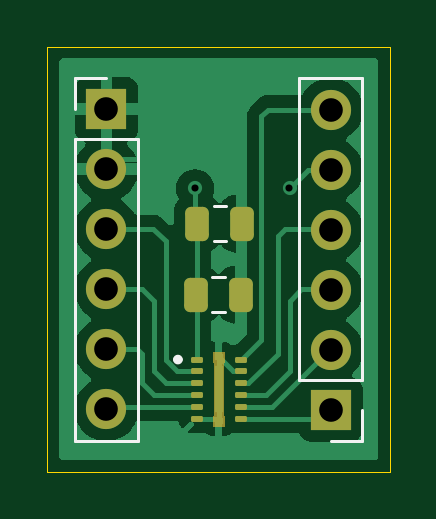
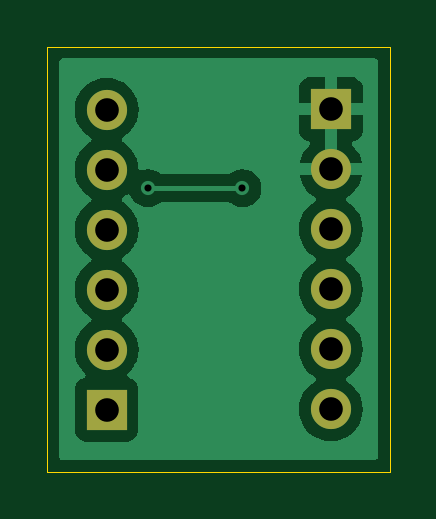
Circuit board: 11 layer files. Board 14.5 x 18.0 mm.
- bottom_copper: DRV8835-B_Cu.gbr (19407 bytes)
- bottom_mask: DRV8835-B_Mask.gbr (909 bytes)
- paste: DRV8835-B_Paste.gbr (494 bytes)
- bottom_silk: DRV8835-B_Silkscreen.gbr (495 bytes)
- outline: DRV8835-Edge_Cuts.gbr (649 bytes)
- top_copper: DRV8835-F_Cu.gbr (24667 bytes)
- top_mask: DRV8835-F_Mask.gbr (2966 bytes)
- paste: DRV8835-F_Paste.gbr (2811 bytes)
- top_silk: DRV8835-F_Silkscreen.gbr (1558 bytes)
- drill: DRV8835-NPTH.drl (309 bytes)
- drill: DRV8835-PTH.drl (639 bytes)

=== bottom_copper: DRV8835-B_Cu.gbr (19407 bytes, source omitted) ===
=== bottom_mask: DRV8835-B_Mask.gbr ===
%TF.GenerationSoftware,KiCad,Pcbnew,8.0.4-8.0.4-0~ubuntu24.04.1*%
%TF.CreationDate,2024-09-19T11:22:13+09:00*%
%TF.ProjectId,DRV8835,44525638-3833-4352-9e6b-696361645f70,rev?*%
%TF.SameCoordinates,Original*%
%TF.FileFunction,Soldermask,Bot*%
%TF.FilePolarity,Negative*%
%FSLAX46Y46*%
G04 Gerber Fmt 4.6, Leading zero omitted, Abs format (unit mm)*
G04 Created by KiCad (PCBNEW 8.0.4-8.0.4-0~ubuntu24.04.1) date 2024-09-19 11:22:13*
%MOMM*%
%LPD*%
G01*
G04 APERTURE LIST*
%ADD10R,1.700000X1.700000*%
%ADD11O,1.700000X1.700000*%
G04 APERTURE END LIST*
D10*
%TO.C,J2*%
X156500000Y-65150000D03*
D11*
X156500000Y-67690000D03*
X156500000Y-70230000D03*
X156500000Y-72770000D03*
X156500000Y-75310000D03*
X156500000Y-77850000D03*
%TD*%
D10*
%TO.C,J1*%
X166000000Y-77870000D03*
D11*
X166000000Y-75330000D03*
X166000000Y-72790000D03*
X166000000Y-70250000D03*
X166000000Y-67710000D03*
X166000000Y-65170000D03*
%TD*%
M02*

=== paste: DRV8835-B_Paste.gbr ===
%TF.GenerationSoftware,KiCad,Pcbnew,8.0.4-8.0.4-0~ubuntu24.04.1*%
%TF.CreationDate,2024-09-19T11:22:01+09:00*%
%TF.ProjectId,DRV8835,44525638-3833-4352-9e6b-696361645f70,rev?*%
%TF.SameCoordinates,Original*%
%TF.FileFunction,Paste,Bot*%
%TF.FilePolarity,Positive*%
%FSLAX46Y46*%
G04 Gerber Fmt 4.6, Leading zero omitted, Abs format (unit mm)*
G04 Created by KiCad (PCBNEW 8.0.4-8.0.4-0~ubuntu24.04.1) date 2024-09-19 11:22:01*
%MOMM*%
%LPD*%
G01*
G04 APERTURE LIST*
G04 APERTURE END LIST*
M02*

=== bottom_silk: DRV8835-B_Silkscreen.gbr ===
%TF.GenerationSoftware,KiCad,Pcbnew,8.0.4-8.0.4-0~ubuntu24.04.1*%
%TF.CreationDate,2024-09-19T11:22:07+09:00*%
%TF.ProjectId,DRV8835,44525638-3833-4352-9e6b-696361645f70,rev?*%
%TF.SameCoordinates,Original*%
%TF.FileFunction,Legend,Bot*%
%TF.FilePolarity,Positive*%
%FSLAX46Y46*%
G04 Gerber Fmt 4.6, Leading zero omitted, Abs format (unit mm)*
G04 Created by KiCad (PCBNEW 8.0.4-8.0.4-0~ubuntu24.04.1) date 2024-09-19 11:22:07*
%MOMM*%
%LPD*%
G01*
G04 APERTURE LIST*
G04 APERTURE END LIST*
M02*

=== outline: DRV8835-Edge_Cuts.gbr ===
%TF.GenerationSoftware,KiCad,Pcbnew,8.0.4-8.0.4-0~ubuntu24.04.1*%
%TF.CreationDate,2024-09-19T11:22:16+09:00*%
%TF.ProjectId,DRV8835,44525638-3833-4352-9e6b-696361645f70,rev?*%
%TF.SameCoordinates,Original*%
%TF.FileFunction,Profile,NP*%
%FSLAX46Y46*%
G04 Gerber Fmt 4.6, Leading zero omitted, Abs format (unit mm)*
G04 Created by KiCad (PCBNEW 8.0.4-8.0.4-0~ubuntu24.04.1) date 2024-09-19 11:22:16*
%MOMM*%
%LPD*%
G01*
G04 APERTURE LIST*
%TA.AperFunction,Profile*%
%ADD10C,0.050000*%
%TD*%
G04 APERTURE END LIST*
D10*
X154000000Y-62500000D02*
X168500000Y-62500000D01*
X168500000Y-80500000D01*
X154000000Y-80500000D01*
X154000000Y-62500000D01*
M02*

=== top_copper: DRV8835-F_Cu.gbr (24667 bytes, source omitted) ===
=== top_mask: DRV8835-F_Mask.gbr (2966 bytes, source withheld) ===
=== paste: DRV8835-F_Paste.gbr (2811 bytes, source withheld) ===
=== top_silk: DRV8835-F_Silkscreen.gbr ===
%TF.GenerationSoftware,KiCad,Pcbnew,8.0.4-8.0.4-0~ubuntu24.04.1*%
%TF.CreationDate,2024-09-19T11:22:04+09:00*%
%TF.ProjectId,DRV8835,44525638-3833-4352-9e6b-696361645f70,rev?*%
%TF.SameCoordinates,Original*%
%TF.FileFunction,Legend,Top*%
%TF.FilePolarity,Positive*%
%FSLAX46Y46*%
G04 Gerber Fmt 4.6, Leading zero omitted, Abs format (unit mm)*
G04 Created by KiCad (PCBNEW 8.0.4-8.0.4-0~ubuntu24.04.1) date 2024-09-19 11:22:04*
%MOMM*%
%LPD*%
G01*
G04 APERTURE LIST*
%ADD10C,0.120000*%
%ADD11C,0.200000*%
G04 APERTURE END LIST*
D10*
%TO.C,C1*%
X161038748Y-69265000D02*
X161561252Y-69265000D01*
X161038748Y-70735000D02*
X161561252Y-70735000D01*
%TO.C,J2*%
X155170000Y-63820000D02*
X156500000Y-63820000D01*
X155170000Y-65150000D02*
X155170000Y-63820000D01*
X155170000Y-66420000D02*
X155170000Y-79180000D01*
X155170000Y-66420000D02*
X157830000Y-66420000D01*
X155170000Y-79180000D02*
X157830000Y-79180000D01*
X157830000Y-66420000D02*
X157830000Y-79180000D01*
%TO.C,C2*%
X160988748Y-72265000D02*
X161511252Y-72265000D01*
X160988748Y-73735000D02*
X161511252Y-73735000D01*
D11*
%TO.C,U1*%
X159625000Y-75750000D02*
G75*
G02*
X159425000Y-75750000I-100000J0D01*
G01*
X159425000Y-75750000D02*
G75*
G02*
X159625000Y-75750000I100000J0D01*
G01*
D10*
%TO.C,J1*%
X164670000Y-76600000D02*
X164670000Y-63840000D01*
X167330000Y-63840000D02*
X164670000Y-63840000D01*
X167330000Y-76600000D02*
X164670000Y-76600000D01*
X167330000Y-76600000D02*
X167330000Y-63840000D01*
X167330000Y-77870000D02*
X167330000Y-79200000D01*
X167330000Y-79200000D02*
X166000000Y-79200000D01*
%TD*%
M02*

=== drill: DRV8835-NPTH.drl ===
M48
; DRILL file {KiCad 8.0.4-8.0.4-0~ubuntu24.04.1} date 2024-09-19T11:22:24+0900
; FORMAT={-:-/ absolute / inch / decimal}
; #@! TF.CreationDate,2024-09-19T11:22:24+09:00
; #@! TF.GenerationSoftware,Kicad,Pcbnew,8.0.4-8.0.4-0~ubuntu24.04.1
; #@! TF.FileFunction,NonPlated,1,2,NPTH
FMAT,2
INCH
%
G90
G05
M30

=== drill: DRV8835-PTH.drl ===
M48
; DRILL file {KiCad 8.0.4-8.0.4-0~ubuntu24.04.1} date 2024-09-19T11:22:24+0900
; FORMAT={-:-/ absolute / inch / decimal}
; #@! TF.CreationDate,2024-09-19T11:22:24+09:00
; #@! TF.GenerationSoftware,Kicad,Pcbnew,8.0.4-8.0.4-0~ubuntu24.04.1
; #@! TF.FileFunction,Plated,1,2,PTH
FMAT,2
INCH
; #@! TA.AperFunction,Plated,PTH,ViaDrill
T1C0.0118
; #@! TA.AperFunction,Plated,PTH,ComponentDrill
T2C0.0394
%
G90
G05
T1
X6.3091Y-2.6969
X6.4665Y-2.6969
T2
X6.1614Y-2.565
X6.1614Y-2.665
X6.1614Y-2.765
X6.1614Y-2.865
X6.1614Y-2.965
X6.1614Y-3.065
X6.5354Y-2.5657
X6.5354Y-2.6657
X6.5354Y-2.7657
X6.5354Y-2.8657
X6.5354Y-2.9657
X6.5354Y-3.0657
M30

